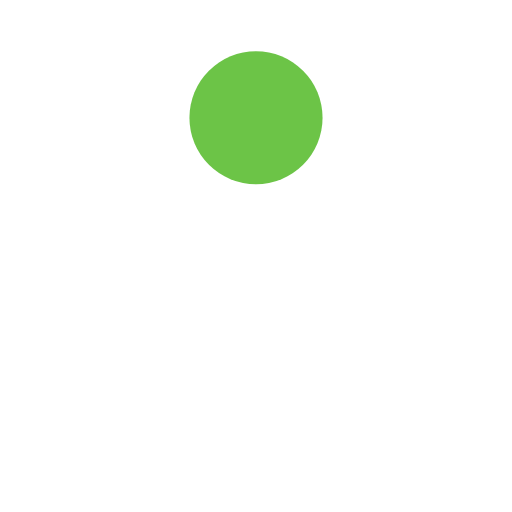
t = 0.00 s
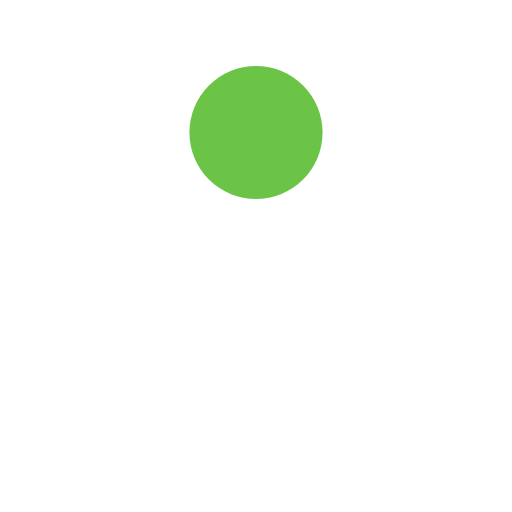
t = 0.13 s
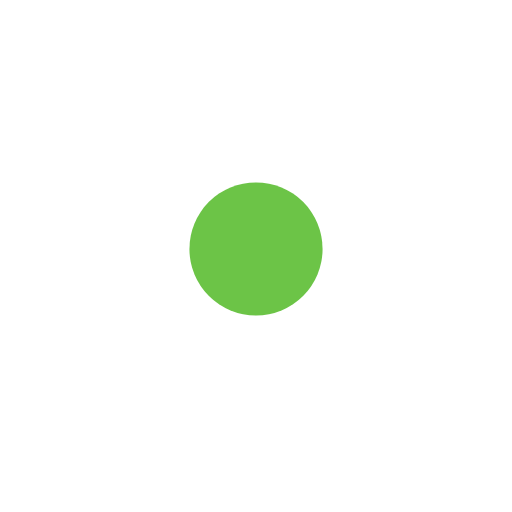
t = 0.38 s
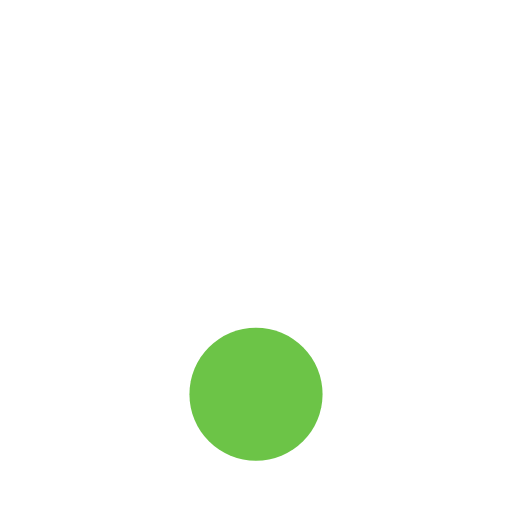
t = 0.50 s
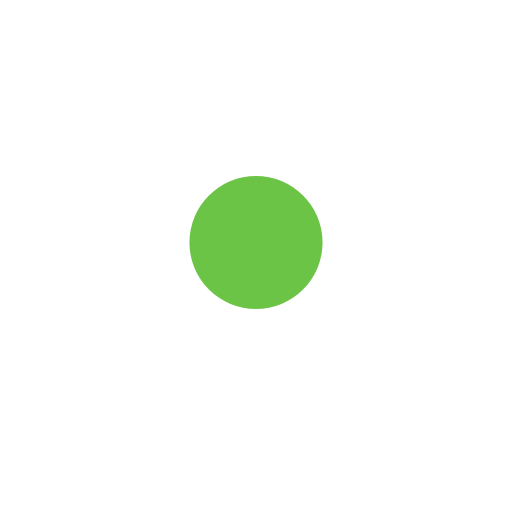
t = 0.63 s
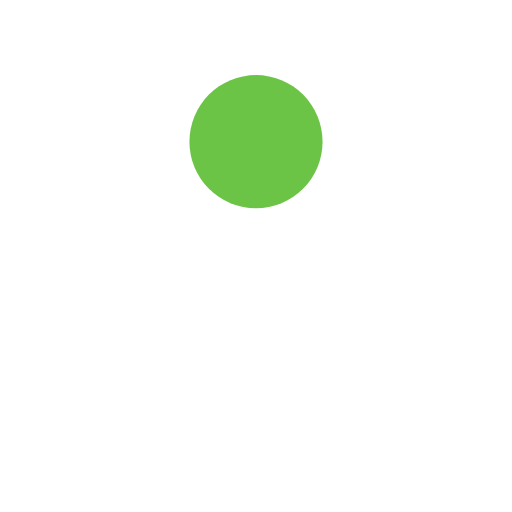
t = 0.88 s

The animated SVG that drew these frames (rendered in a browser with its animation timeline set to each time). Animation: 1 SMIL element (animate=1); one cycle of 1.00 s, repeats indefinitely.

<svg xmlns="http://www.w3.org/2000/svg" xmlns:xlink="http://www.w3.org/1999/xlink" style="margin:auto;background:#fff;display:block;" width="200px" height="200px" viewBox="0 0 100 100" preserveAspectRatio="xMidYMid">
<circle cx="50" cy="23" r="13" fill="#6cc447">
  <animate attributeName="cy" dur="1s" repeatCount="indefinite" calcMode="spline" keySplines="0.45 0 0.9 0.55;0 0.45 0.55 0.9" keyTimes="0;0.5;1" values="23;77;23"></animate>
</circle>
</svg>
